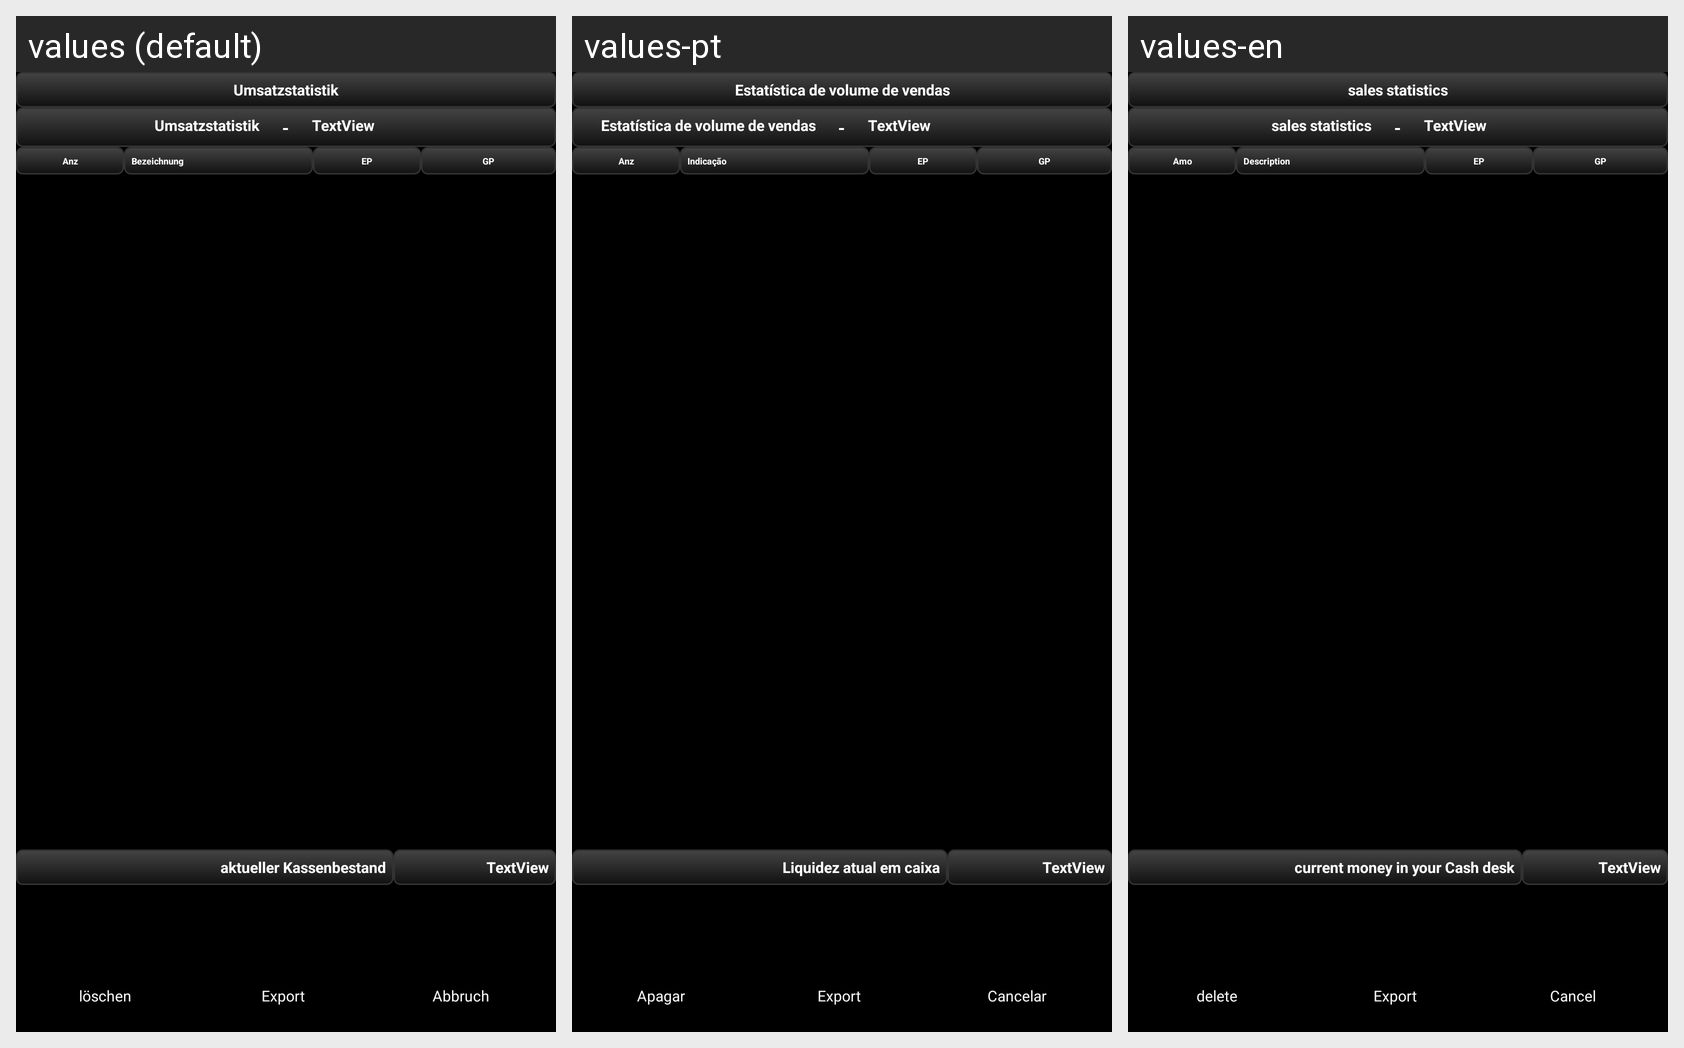

The same Android screen rendered under several of its app's locales, left to right. List the strings drawn on it with the default value and each locale's translation.
Android screen res/layout/umsatzstatistik.xml rendered under 3 locales, left to right: values (default), values-pt, values-en. Device: Nexus 5 (rendered at 1080×1920; each locale shown at half size, 540×960, under a caption strip naming it); theme AppTheme.
Strings drawn on this screen, with the default value and each locale's value (text and hints the layout hard-codes, and strings that could not be matched under every locale, appear in the picture but are not listed):

umsatzstatistik
  values: Umsatzstatistik
  values-pt: Estatística de volume de vendas
  values-en: sales statistics

minus
  values: -
  values-pt: -
  values-en: -

Anz
  values: Anz
  values-pt: Anz
  values-en: Amo

bezeichnung
  values: Bezeichnung
  values-pt: Indicação
  values-en: Description

ep
  values: EP
  values-pt: EP
  values-en: EP

gp
  values: GP
  values-pt: GP
  values-en: GP

aktuellerKassenbestand
  values: aktueller Kassenbestand
  values-pt: Liquidez atual em caixa
  values-en: current money in your Cash desk

loeschen
  values: löschen
  values-pt: Apagar
  values-en: delete

export
  values: Export
  values-pt: Export
  values-en: Export

abbruch
  values: Abbruch
  values-pt: Cancelar
  values-en: Cancel
